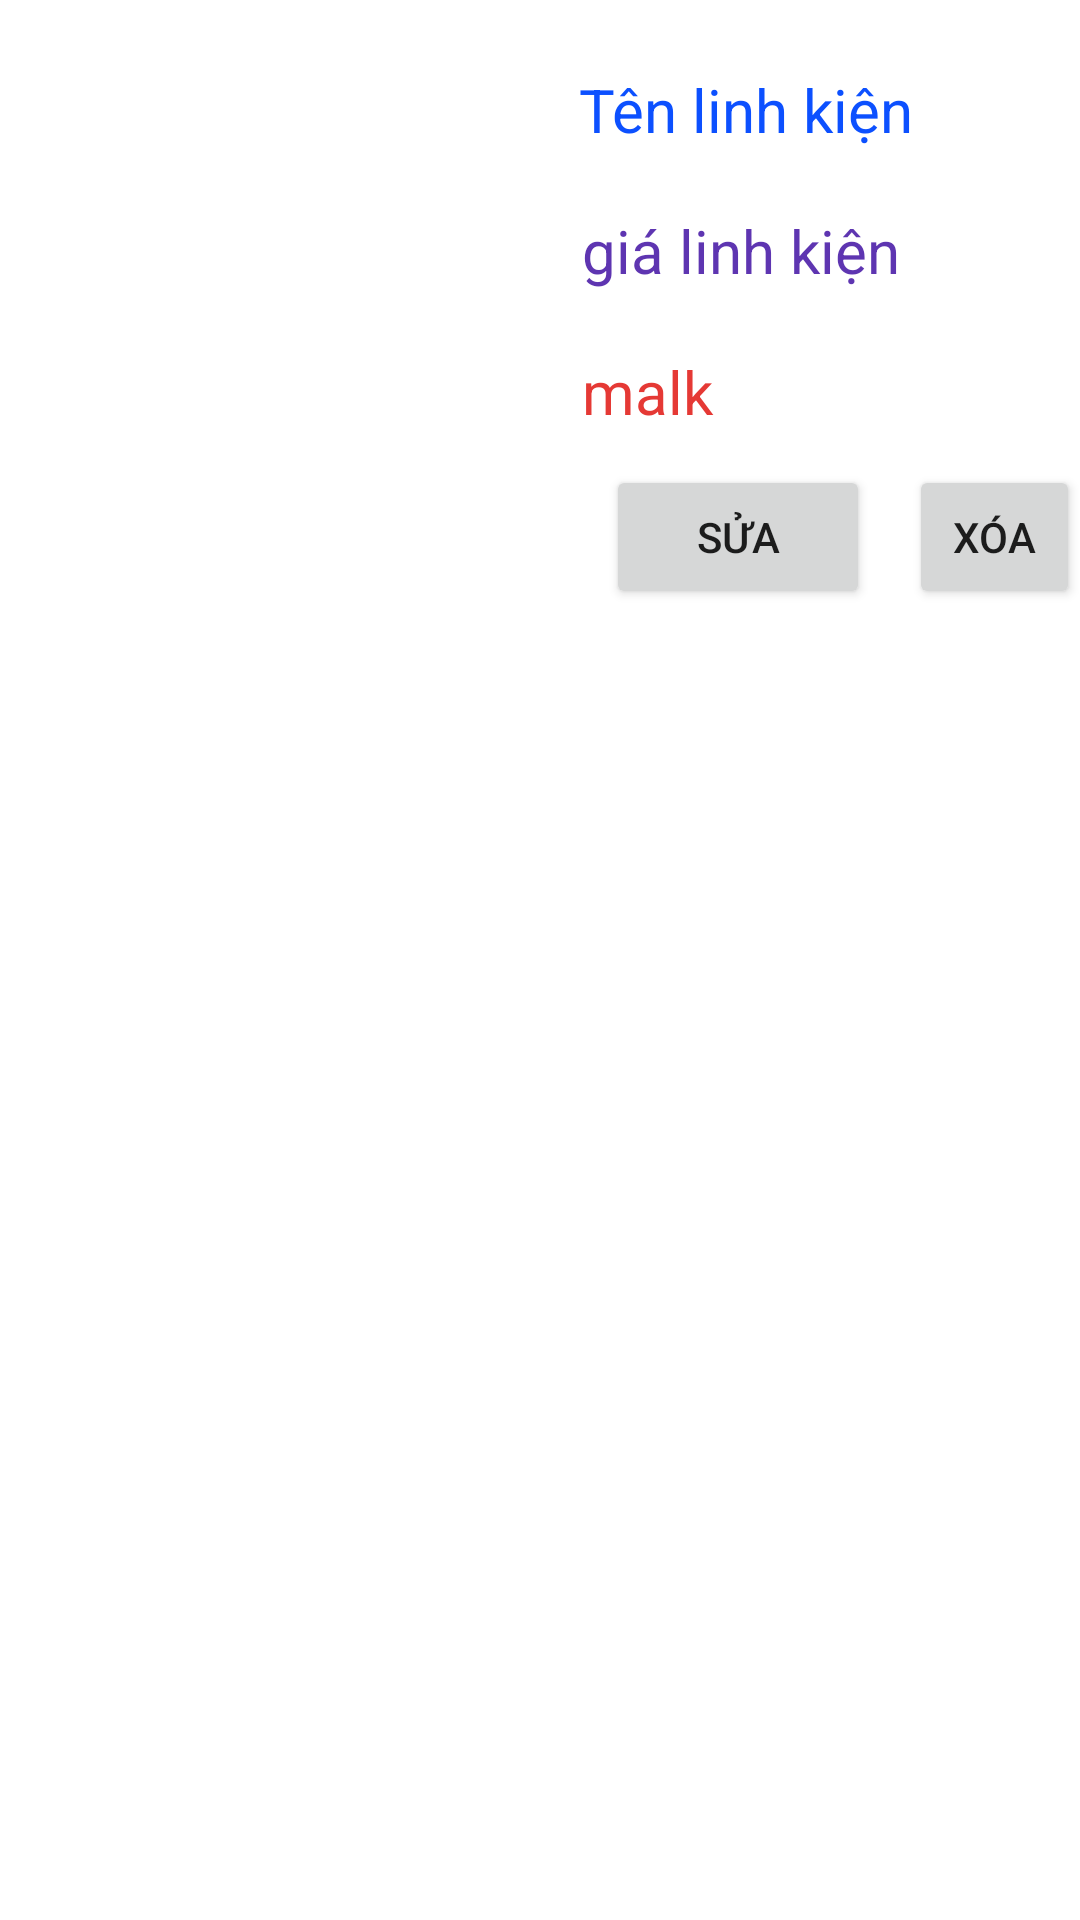

Android layout source for this screen:
<!-- AndroidManifest.xml: application theme Theme.QuanLi_linhkien -->
<!-- res/layout/dong_listview_linhkien.xml -->
<?xml version="1.0" encoding="utf-8"?>
<RelativeLayout xmlns:android="http://schemas.android.com/apk/res/android"
    android:orientation="horizontal"
    android:layout_width="match_parent"
    android:layout_height="match_parent">

    <ImageView
        android:id="@+id/imageAnh"
        android:layout_width="150dp"
        android:layout_height="150dp"
        android:layout_alignParentStart="true"
        android:layout_alignParentLeft="true"
        android:layout_alignParentTop="true"
        android:layout_marginStart="20dp"
        android:layout_marginLeft="20dp"
        android:layout_marginTop="20dp"
        android:src="@mipmap/ic_launcher_round" />

    <TextView
        android:id="@+id/textViewTenlinhkien"
        android:layout_width="match_parent"
        android:layout_height="wrap_content"
        android:layout_alignParentStart="true"
        android:layout_alignParentLeft="true"
        android:layout_alignParentTop="true"
        android:layout_marginStart="193dp"
        android:layout_marginLeft="193dp"
        android:layout_marginTop="23dp"
        android:text="Tên linh kiện"
        android:textColor="#0C50FF"
        android:textSize="20dp" />

    <TextView
        android:id="@+id/textViewgialk"
        android:layout_width="match_parent"
        android:layout_height="wrap_content"
        android:layout_alignParentStart="true"
        android:layout_alignParentLeft="true"
        android:layout_alignParentTop="true"
        android:layout_marginStart="194dp"
        android:layout_marginLeft="194dp"
        android:layout_marginTop="70dp"
        android:text="giá linh kiện"
        android:textColor="#5E35B1"
        android:textSize="20dp" />



    <TextView
        android:id="@+id/textViewMalk"
        android:layout_width="match_parent"
        android:layout_height="wrap_content"
        android:layout_alignParentStart="true"
        android:layout_alignParentLeft="true"
        android:layout_alignParentTop="true"
        android:layout_marginStart="194dp"
        android:layout_marginLeft="194dp"
        android:layout_marginTop="117dp"
        android:text="malk"
        android:textColor="#E53935"
        android:textSize="20dp" />
    <Button
        android:id="@+id/buttonSua"
        android:layout_width="wrap_content"
        android:layout_height="wrap_content"
        android:layout_alignParentStart="true"
        android:layout_alignParentLeft="true"
        android:layout_alignParentTop="true"
        android:layout_marginStart="202dp"
        android:layout_marginLeft="202dp"
        android:layout_marginTop="155dp"
        android:text="Sửa" />

    <Button
        android:id="@+id/buttonXoa"
        android:layout_width="wrap_content"
        android:layout_height="wrap_content"
        android:layout_alignParentStart="true"
        android:layout_alignParentLeft="true"
        android:layout_alignParentTop="true"
        android:layout_marginStart="303dp"
        android:layout_marginLeft="202dp"
        android:layout_marginTop="155dp"
        android:text="Xóa" />

    </RelativeLayout>
<!-- resources referenced by this layout -->
<resources>
  <style name="Theme.QuanLi_linhkien" parent="Theme.MaterialComponents.DayNight.NoActionBar">
          
          <item name="colorPrimary">@color/purple_500</item>
          <item name="colorPrimaryDark">@color/purple_700</item>
          <item name="colorAccent">@color/white</item>
          
          <item name="colorSecondary">@color/teal_200</item>
          <item name="colorSecondaryVariant">@color/teal_700</item>
          <item name="colorOnSecondary">@color/black</item>
          
          <item name="android:statusBarColor" tools:targetApi="l">?attr/colorPrimaryVariant</item>
          
  
  
      </style>
  <color name="purple_500">#FF6200EE</color>
  <color name="purple_700">#FF3700B3</color>
  <color name="white">#FFFFFFFF</color>
  <color name="teal_200">#FF03DAC5</color>
  <color name="teal_700">#FF018786</color>
  <color name="black">#FF000000</color>
</resources>
